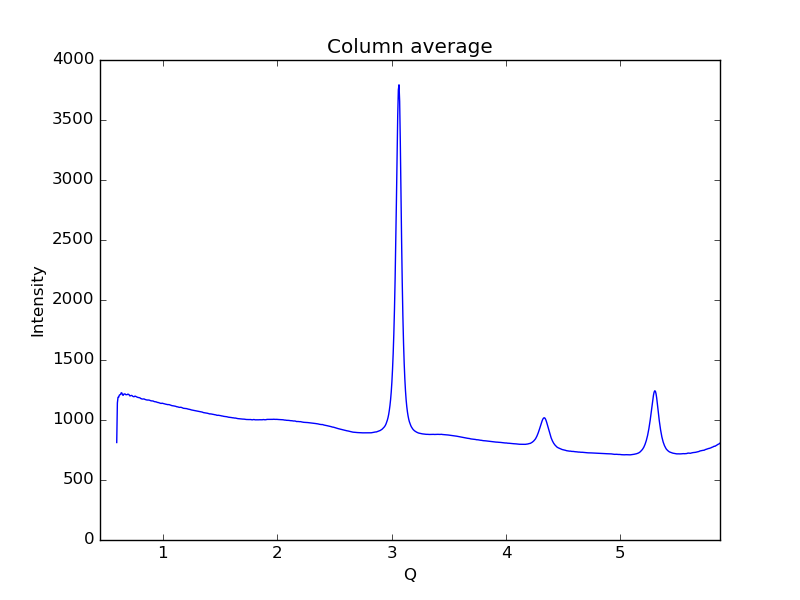

Source data for this figure (header and first rows):
0.59621693822088684, 812.32
0.6019, 1142
0.6075, 1189
0.6132, 1190
0.6189, 1207
0.6245, 1211
0.6302, 1213
0.6358, 1227
0.6415, 1225
0.6472, 1209
0.6528, 1206
0.6585, 1216
0.6641, 1217
0.6698, 1217
0.6755, 1211
0.6811, 1211
0.6868, 1211
0.6924, 1215
0.6981, 1214
0.7038, 1211
0.7094, 1201
0.7151, 1201
0.7207, 1204
0.7264, 1205
0.7321, 1202
0.7377, 1197
0.7434, 1195
0.749, 1194
0.7547, 1199
0.7603, 1198
0.766, 1194
0.7717, 1192
0.7773, 1189
0.783, 1187
0.7886, 1187
0.7943, 1185
0.8, 1184
0.8056, 1179
0.8113, 1178
0.8169, 1175
0.8226, 1175
0.8283, 1175
0.8339, 1176
0.8396, 1173
0.8452, 1171
0.8509, 1169
0.8566, 1167
0.8622, 1167
0.8679, 1166
0.8735, 1167
0.8792, 1166
0.8849, 1164
0.8905, 1161
0.8962, 1160
0.9018, 1159
0.9075, 1159
0.9132, 1159
0.9188, 1156
0.9245, 1153
0.9301, 1153
0.9358, 1153
... 939 more rows
